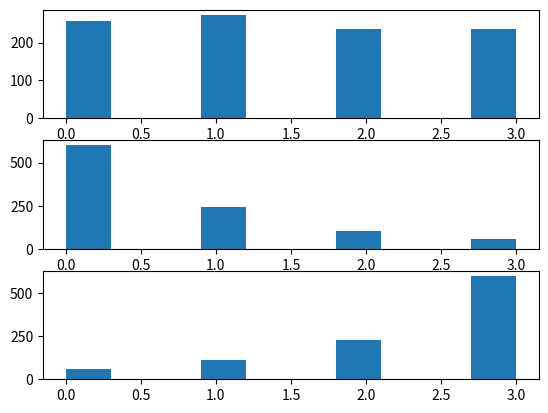

The matplotlib source for this figure:
import random
import matplotlib.pyplot as plt


class QuestionTypeChooser:

    @staticmethod
    def choose_question_type():
        """ Set for Medium Difficulty Question Types """
        # Medium Difficulty Function
        question_type = random.randint(0, 3)
        return question_type

    @staticmethod
    def choose_question_type2():
        """ Set for Easy Difficulty Question Types """
        # Easy Difficulty Function
        for i in range(0, 3):
            if random.random() > 0.4:  # Happens with probability 0.6
                return i
        return 3

    @staticmethod
    def choose_question_type3():
        """ Set for Hard Difficulty Question Types """
        # Hard Difficulty Function
        for i in range(3, 0, -1):
            if random.random() > 0.4:  # Happens with probability 0.6
                return i
        return 0


if __name__ == '__main__':
    print("Testing question type functions")
    print()
    question_type_list = list()
    question_type_list2 = list()
    question_type_list3 = list()
    for question in range(1000):  # Average over 1000 Data Points
        question_type_list.append(QuestionTypeChooser.choose_question_type())
        question_type_list2.append(QuestionTypeChooser.choose_question_type2())
        question_type_list3.append(QuestionTypeChooser.choose_question_type3())

    # print(question_type_list)
    fig, axs = plt.subplots(3)
    axs[0].hist(question_type_list)
    axs[1].hist(question_type_list2)
    axs[2].hist(question_type_list3)

    plt.show()
